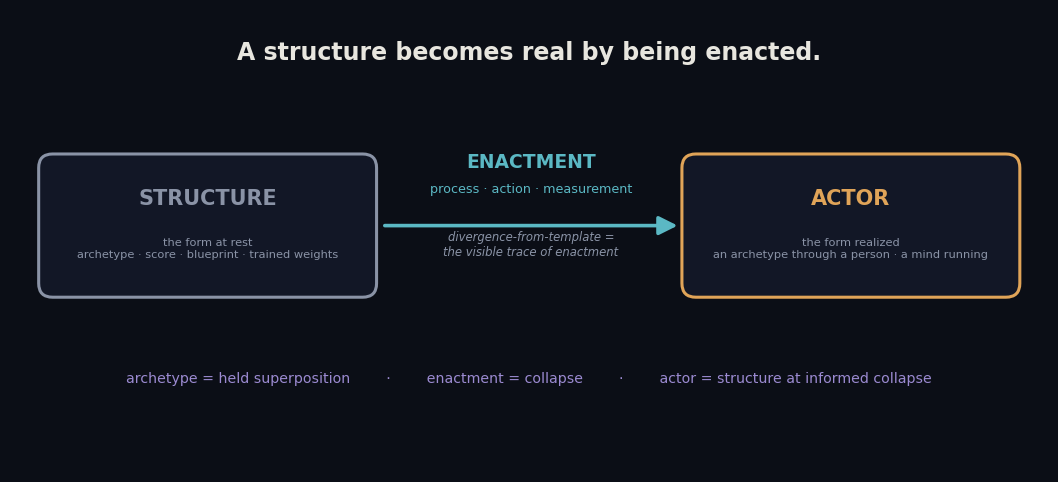

The script that saved this image: (Note: this script raises an exception after producing the figure.)
import matplotlib.pyplot as plt, os
from matplotlib.patches import FancyBboxPatch, FancyArrowPatch
plt.rcParams.update({"font.family": "DejaVu Sans"})
BG="#0b0e16"; INK="#e8e6df"; MUTE="#8a93a6"; AMBER="#e0a458"; CYAN="#5bb8c4"; VIOLET="#9b8ad1"
OUT="where-we-stand-assets"

fig,ax=plt.subplots(figsize=(13.4,6.0),dpi=170); fig.patch.set_facecolor(BG); ax.set_facecolor(BG)
ax.set_xlim(0,13.4); ax.set_ylim(0,6.0); ax.axis("off")
ax.text(6.7,5.35,"A structure becomes real by being enacted.",ha="center",color=INK,fontsize=17,weight="bold")
def box(x,w,title,sub,c):
    ax.add_patch(FancyBboxPatch((x,2.35),w,1.7,boxstyle="round,pad=0.08,rounding_size=0.18",fc="#121726",ec=c,lw=2.2))
    ax.text(x+w/2,3.55,title,ha="center",va="center",color=c,fontsize=15,weight="bold")
    ax.text(x+w/2,2.90,sub,ha="center",va="center",color=MUTE,fontsize=8.2)
box(0.45,4.2,"STRUCTURE","the form at rest\narchetype · score · blueprint · trained weights",MUTE)
box(8.75,4.2,"ACTOR","the form realized\nan archetype through a person · a mind running",AMBER)
ax.add_patch(FancyArrowPatch((4.8,3.2),(8.65,3.2),arrowstyle="-|>",mutation_scale=28,color=CYAN,lw=2.6))
ax.text(6.72,3.95,"ENACTMENT",ha="center",color=CYAN,fontsize=13.5,weight="bold")
ax.text(6.72,3.62,"process · action · measurement",ha="center",color=CYAN,fontsize=9.2)
ax.text(6.72,2.80,"divergence-from-template =\nthe visible trace of enactment",ha="center",color=MUTE,fontsize=8.4,style="italic")
ax.text(6.7,1.15,"archetype = held superposition        ·        enactment = collapse        ·        actor = structure at informed collapse",
        ha="center",color=VIOLET,fontsize=10.2)
plt.savefig(f"{OUT}/fig2-structure-enactment-actor.png",facecolor=BG,bbox_inches="tight"); plt.close()
print("fig2 rebuilt:", os.path.exists(f"{OUT}/fig2-structure-enactment-actor.png"))
